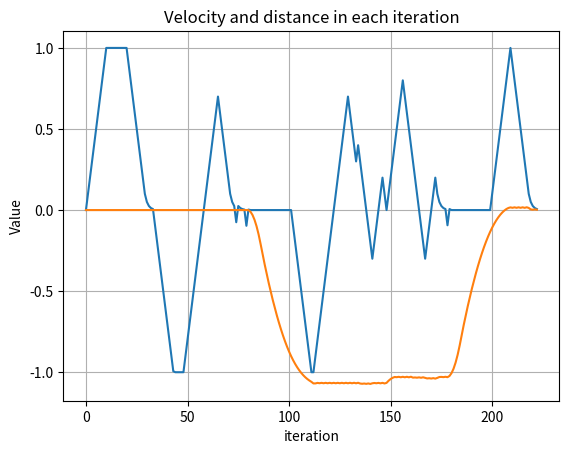
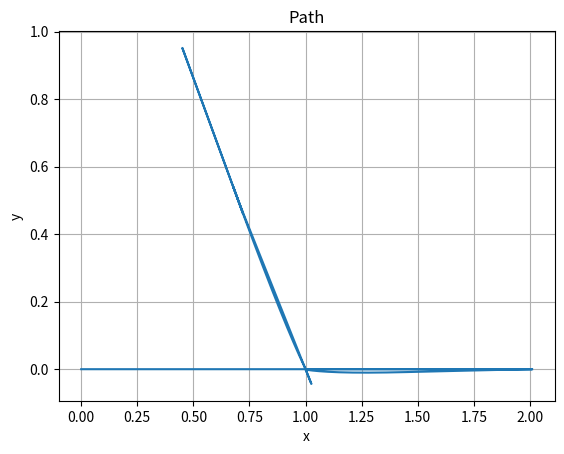

Recreate these plots in Python, in order.
import math
from mpl_toolkits import mplot3d
import numpy as np
import matplotlib.pyplot as plt
from copy import deepcopy


class robot_instance:
	def __init__(self):
		self.pos = self.position(0,0)
		self.ori = self.orientation(0)
		self.vel = self.velocity()
		self.lim = self.limits(1.0, 1.0, 1.8, 1.0)

	class position:
		def __init__(self, a, b):
			self.x = a
			self.y = b
	class orientation:
		def __init__(self,a):
			self.theta = a
	class velocity:
		def __init__(self):
			self.lin = 0
			self.ang = 0
	class limits:
		def __init__(self,a,b,c,d):
			self.v = a
			self.a = b
			self.w = c
			self.w_dot = d
	def move(self, cmd, timeInterval):
		#Angular velocity change with limits
		if abs(cmd.ang - self.vel.ang) < self.lim.w_dot * timeInterval:
			self.vel.ang = cmd.ang  
		else:
			self.vel.ang += math.copysign(self.lim.w_dot*timeInterval, cmd.ang) 
		#Linear velocity change with limits
		if abs(cmd.lin - self.vel.lin) < self.lim.a * timeInterval:
			self.vel.lin = cmd.lin  
		else:
			self.vel.lin += math.copysign(self.lim.a*timeInterval, cmd.lin - self.vel.lin)
		#Orientation change
		self.ori.theta += self.vel.ang * timeInterval
		self.ori.theta = wrap2Pi(self.ori.theta)
		#Position change
		self.pos.x += self.vel.lin * math.cos(self.ori.theta) * timeInterval
		self.pos.y += self.vel.lin * math.sin(self.ori.theta) * timeInterval
	def get_minStopTime(self):
		return abs(self.vel.lin) / self.lim.a if self.vel.lin != 0 else 1.0
	def get_minStopDistance(self):
		return self.vel.lin * self.get_minStopTime() / 2
	def get_maxStopVelocity(self):
		s = abs(self.get_minStopDistance())
		return s/ math.sqrt(2*s/self.lim.a) if s != 0 else self.lim.v
	def get_minStopTimeAngle(self):
		return abs(self.vel.ang) / self.lim.w_dot if self.vel.ang != 0 else 1.0
	def get_minStopAngle(self):
		return self.vel.ang * self.get_minStopTimeAngle() / 2
	def get_maximumAngleVel(self, target_angle):
		return target_angle / math.sqrt(2*abs(target_angle)/self.lim.w_dot)

	def __deepcopy__(self, memo):
		cls = self.__class__
		result = cls.__new__(cls)
		memo[id(self)] = result
		for k, v in self.__dict__.items():
			setattr(result, k, deepcopy(v, memo))
		return result

class point_instance:
	def __init__(self, x_p, y_p):
		self.x = x_p
		self.y = y_p

class command():
	def __init__(self,a,b):
		self.lin = a
		self.ang = b

def wrap2Pi(angle):
	angle = ( angle + np.pi) % (2 * np.pi ) - np.pi
	return angle

def calc_angle(robot, goal):
	angle2Goal = math.atan2(goal.y-robot.pos.y, goal.x-robot.pos.x)
	angle2Goal = wrap2Pi(robot.ori.theta - angle2Goal)
	return angle2Goal

def calc_dist2Goal(robot, goal):
	distFromGoal = math.sqrt((goal.x-robot.pos.x)**2 + (goal.y-robot.pos.y)**2)
	return distFromGoal	

def select_next_cmd(robot, resolution, timeLookahead):
	## Predict future state, chose to minimize distance to goal
	lowest_dist = 100000
	lowest_angle = 100000
	best_cmd = command(0,0)
	if 1/timeInterval/timeLookahead>100:
		print("WARNING! Planner lookahead - timeInterval Ratio is too high which may lead to instabilities!")
	if resolution%2 !=1:
		resolution += 1
	if resolution < 3:
		resolution = 3
	for i in range(int((resolution+1)/2-resolution), int(resolution-(resolution-1)/2) ,1):
		for j in range(int((resolution+1)/2-resolution), int(resolution-(resolution-1)/2) ,1):
			rob_next = deepcopy(robot)
			next_cmd = command(0,0)
			next_cmd.lin = robot.lim.v * i/((resolution-1)/2)
			next_cmd.ang = robot.lim.w * j/((resolution-1)/2)
			rob_next.move(next_cmd, timeLookahead)
			next_dist = calc_dist2Goal(rob_next, goal)
			next_angle = calc_angle(rob_next, goal)
			ori_diff = 0 - rob_next.ori.theta
			if math.sqrt(next_dist**2 + next_angle**2) <= math.sqrt(lowest_dist**2 + lowest_angle**2):
				lowest_dist = next_dist
				lowest_angle = next_angle
				best_cmd.lin = next_cmd.lin
				best_cmd.ang = next_cmd.ang
	return best_cmd

def simple_cmd(robot, goal):
	cmd = command(0,0)
	angle_diff = calc_angle(robot, goal)
	angle_epsilon = 1.5*math.pi/180
	reverse = 0 # 1 = normal, 0 = reverse

	if abs(angle_diff) > math.pi/2:
		reverse = 1
		angle_diff = wrap2Pi(angle_diff + math.pi) 

	if abs(angle_diff) < robot.get_minStopAngle():
		cmd.ang = -robot.get_maximumAngleVel(angle_diff) #robot.vel.ang
	elif abs(angle_diff) > robot.get_minStopAngle():
		cmd.ang = -robot.get_maximumAngleVel(angle_diff)
	
	if abs(cmd.ang) < angle_epsilon*10:
		if distFromGoal < robot.get_minStopDistance() + dist_epsilon:
			cmd.lin = -robot.get_maxStopVelocity()
		else:
			cmd.lin = robot.lim.v
		if reverse == 1:
			cmd.lin *= -1
	return cmd

####################################################################

print("****Start****")
#Variables
robot = robot_instance()
goal = point_instance(2,0)
goal_array = [goal, point_instance(1, 0), point_instance(0.7,0.5), point_instance(1,0), point_instance(2,0)]
cmd = command(0,0)
timeInterval = 10.0	 # 1 sec division
timeInterval = 1/timeInterval
dist_epsilon = 0.01 #m
vel_epsilon = 0.01 # m/s
distFromGoal = calc_dist2Goal(robot, goal)
it = 1
it_limit = int(timeInterval * distFromGoal * 15)

#Variables for Figures
velocity_map = [0]
ang_map = [0]
stopvel_map = [0]
distance_map = [distFromGoal]
stopDistance_map = [0]
pos_x_map = [0]
pos_y_map = [0]
lookahead_map = [1]
cmd_map = [0]

for i in range(len(goal_array)):
	print(i)
	goal = goal_array[i]
	distFromGoal = calc_dist2Goal(robot, goal)
	it = 1
	it_limit = int(1/timeInterval * distFromGoal * 100)
	print("Distance from goal = %f" %distFromGoal)

	while ((distFromGoal >= dist_epsilon and it < it_limit) or (distFromGoal < dist_epsilon and abs(robot.vel.lin) > vel_epsilon and it < it_limit)):
		stopTime = robot.get_minStopTime()
		#cmd = select_next_cmd(robot, 19, 1) #Other planner
		cmd = simple_cmd(robot, goal)
		robot.move(cmd, timeInterval)
		distFromGoal = calc_dist2Goal(robot, goal)
		#For figures
		velocity_map.append(robot.vel.lin)
		ang_map.append(robot.ori.theta)
		distance_map.append(distFromGoal)
		stopvel_map.append(robot.get_maxStopVelocity())
		cmd_map.append(cmd.lin)
		pos_x_map.append(robot.pos.x)
		pos_y_map.append(robot.pos.y)

		it += 1
	print((distFromGoal >= dist_epsilon and it < it_limit), (distFromGoal < dist_epsilon and robot.vel.lin > vel_epsilon and it < it_limit))
	print("Distance from goal %.2f, robot speed = %.2f, robot angular velocity = %.2f, robot ori: %.2f" % (distFromGoal,robot.vel.lin,robot.vel.ang, robot.ori.theta))
	print("Location %f, %f" %(robot.pos.x, robot.pos.y))
	print("Number of iterations: %i, iteration limit: %i" % (it, it_limit))
	if it == it_limit:
		print("Iteration limit reached")
print("***End***")


## Ploting
fig, ax = plt.subplots()
x = np.arange(0, len(velocity_map), 1)
#ax.plot(x, cmd_map)
ax.plot(x, velocity_map)
#ax.plot(x, distance_map)
ax.plot(x, ang_map)
#ax.plot(x, stopvel_map)
ax.set(xlabel='iteration', ylabel='Value',
	   title='Velocity and distance in each iteration')
ax.grid()   

## Ploting
fig2, bx = plt.subplots()
bx.plot(pos_x_map, pos_y_map)
bx.set(xlabel='x', ylabel='y',
	   title='Path')
bx.grid()   
plt.show()